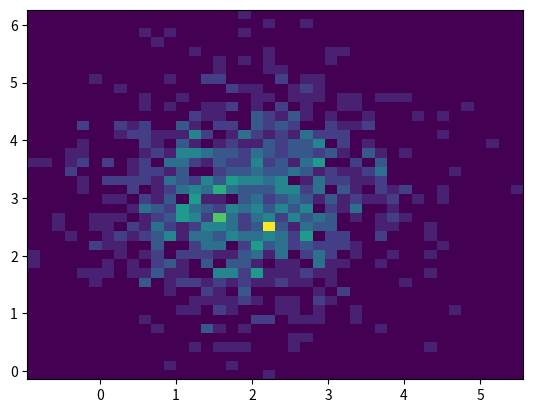

Write the Python code that produced this figure.
import numpy as np
import matplotlib.pyplot as plt

def plot_sample():
    mu = 100
    sigma = 20
    x = mu + sigma * np.random.randn(2000)

    plt.hist(x, bins=50, color='g', density=False)
    plt.show()

def plot_hist_2d():
    x = np.random.randn(1000) + 2
    y = np.random.randn(1000) + 3
    plt.hist2d(x,y,bins=40)
    plt.show()

plot_hist_2d()